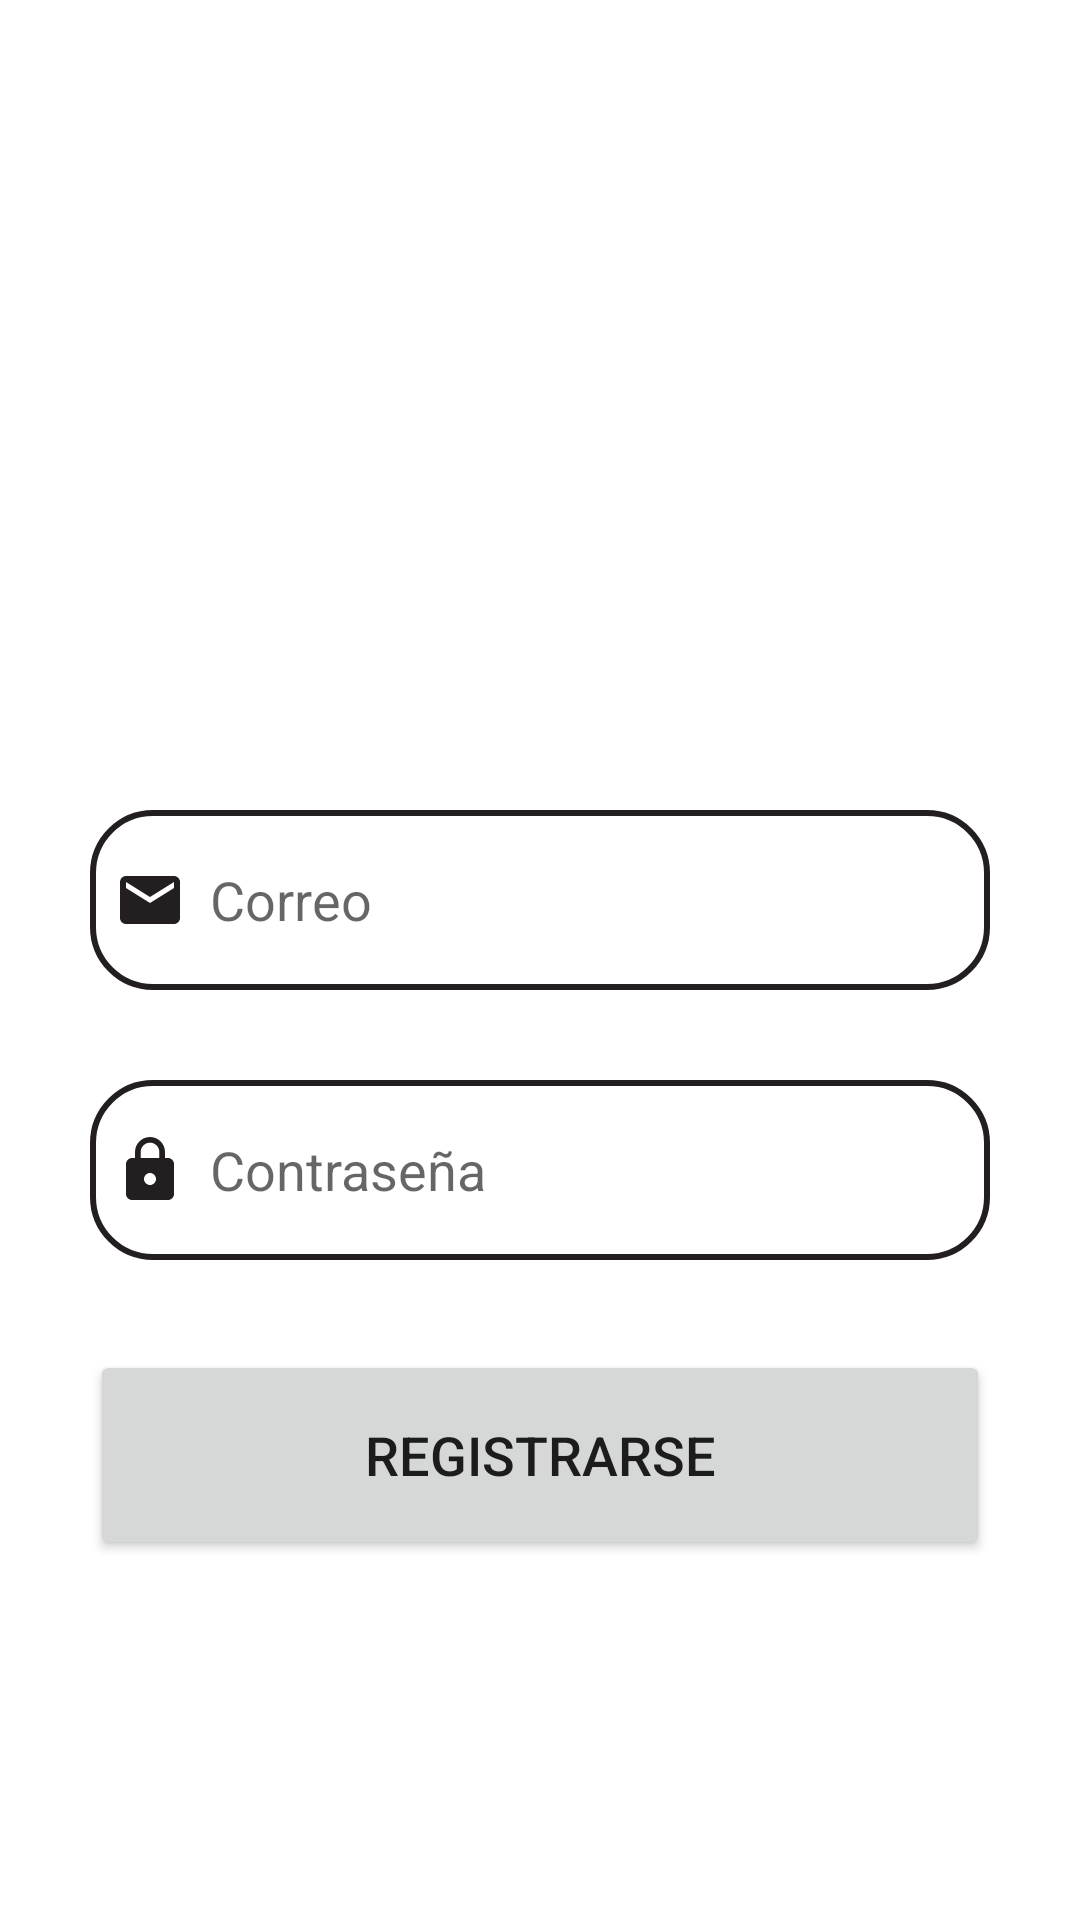

Here is an Android app screen rendered from its layout file. Give the layout XML and the strings, colors and styles it references.
<!-- AndroidManifest.xml: application theme Theme.Myintegrador -->
<!-- res/layout/fragment_login_tab.xml -->
<?xml version="1.0" encoding="utf-8"?>
<LinearLayout
    xmlns:android="http://schemas.android.com/apk/res/android"
    xmlns:tools="http://schemas.android.com/tools"
    xmlns:app="http://schemas.android.com/apk/res-auto"
    android:layout_width="match_parent"
    android:layout_height="match_parent"
    android:orientation="vertical"
    tools:context=".SignupTabFragment">

    <LinearLayout
        android:layout_width="match_parent"
        android:layout_height="wrap_content"
        android:orientation="vertical">

        <LinearLayout
            android:layout_width="match_parent"
            android:layout_height="wrap_content"
            android:orientation="vertical"
            android:layout_marginTop="20dp"
            android:padding="20dp">

            <ImageView
                android:layout_width="wrap_content"
                android:layout_height="200dp"
                android:src="@drawable/login"/>

            <EditText
                android:layout_width="300dp"
                android:layout_height="60dp"
                android:layout_gravity="center"
                android:id="@+id/signup_email"
                android:layout_marginTop="30dp"
                android:padding="8dp"
                android:hint="Correo"
                android:drawableLeft="@drawable/baseline_email_24"
                android:drawablePadding="8dp"
                android:background="@drawable/edittext_bkg"/>

            <EditText
                android:layout_width="300dp"
                android:layout_height="60dp"
                android:layout_gravity="center"
                android:id="@+id/signup_password"
                android:layout_marginTop="30dp"
                android:padding="8dp"
                android:hint="Contraseña"
                android:inputType="textPassword"
                android:drawableLeft="@drawable/baseline_lock_24"
                android:drawablePadding="8dp"
                android:background="@drawable/edittext_bkg"/>


            <Button
                android:layout_width="300dp"
                android:layout_height="70dp"
                android:layout_marginTop="30dp"
                android:layout_gravity="center"
                android:id="@+id/signup_button"
                android:textSize="18sp"
                android:text="Registrarse"
                app:cornerRadius="30dp"/>


        </LinearLayout>

    </LinearLayout>

</LinearLayout>
<!-- resources referenced by this layout -->
<resources>
  <!-- drawable baseline_email_24 (drawable) -->
  <vector xmlns:android="http://schemas.android.com/apk/res/android" android:height="24dp" android:tint="#231F20" android:viewportHeight="24" android:viewportWidth="24" android:width="24dp">
        
      <path android:fillColor="@android:color/white" android:pathData="M20,4L4,4c-1.1,0 -1.99,0.9 -1.99,2L2,18c0,1.1 0.9,2 2,2h16c1.1,0 2,-0.9 2,-2L22,6c0,-1.1 -0.9,-2 -2,-2zM20,8l-8,5 -8,-5L4,6l8,5 8,-5v2z"/>
      
  </vector>
  <!-- drawable baseline_lock_24 (drawable) -->
  <vector xmlns:android="http://schemas.android.com/apk/res/android" android:height="24dp" android:tint="#231F20" android:viewportHeight="24" android:viewportWidth="24" android:width="24dp">
        
      <path android:fillColor="@android:color/white" android:pathData="M18,8h-1L17,6c0,-2.76 -2.24,-5 -5,-5S7,3.24 7,6v2L6,8c-1.1,0 -2,0.9 -2,2v10c0,1.1 0.9,2 2,2h12c1.1,0 2,-0.9 2,-2L20,10c0,-1.1 -0.9,-2 -2,-2zM12,17c-1.1,0 -2,-0.9 -2,-2s0.9,-2 2,-2 2,0.9 2,2 -0.9,2 -2,2zM15.1,8L8.9,8L8.9,6c0,-1.71 1.39,-3.1 3.1,-3.1 1.71,0 3.1,1.39 3.1,3.1v2z"/>
      
  </vector>
  <!-- drawable edittext_bkg (drawable) -->
  <?xml version="1.0" encoding="utf-8"?>
  <shape xmlns:android="http://schemas.android.com/apk/res/android"
      android:shape="rectangle">
      <solid
          android:color="@color/white"/>
      <corners
          android:radius="20dp"/>
      <stroke
          android:color="@color/browoscuro"
          android:width="2dp"/>
  
  
  </shape>
  <style name="Theme.Myintegrador" parent="Base.Theme.Myintegrador" />
  <color name="white">#FFFFFFFF</color>
  <color name="browoscuro">#231F20</color>
  <style name="Base.Theme.Myintegrador" parent="Theme.MaterialComponents.DayNight.NoActionBar">
          <item name="colorPrimary">@color/watergreen</item>
          <item name="colorPrimaryVariant">@color/browoscuro</item>
          <item name="colorOnPrimary">@color/white</item>
  
      </style>
  <color name="watergreen">#03BB85</color>
</resources>
